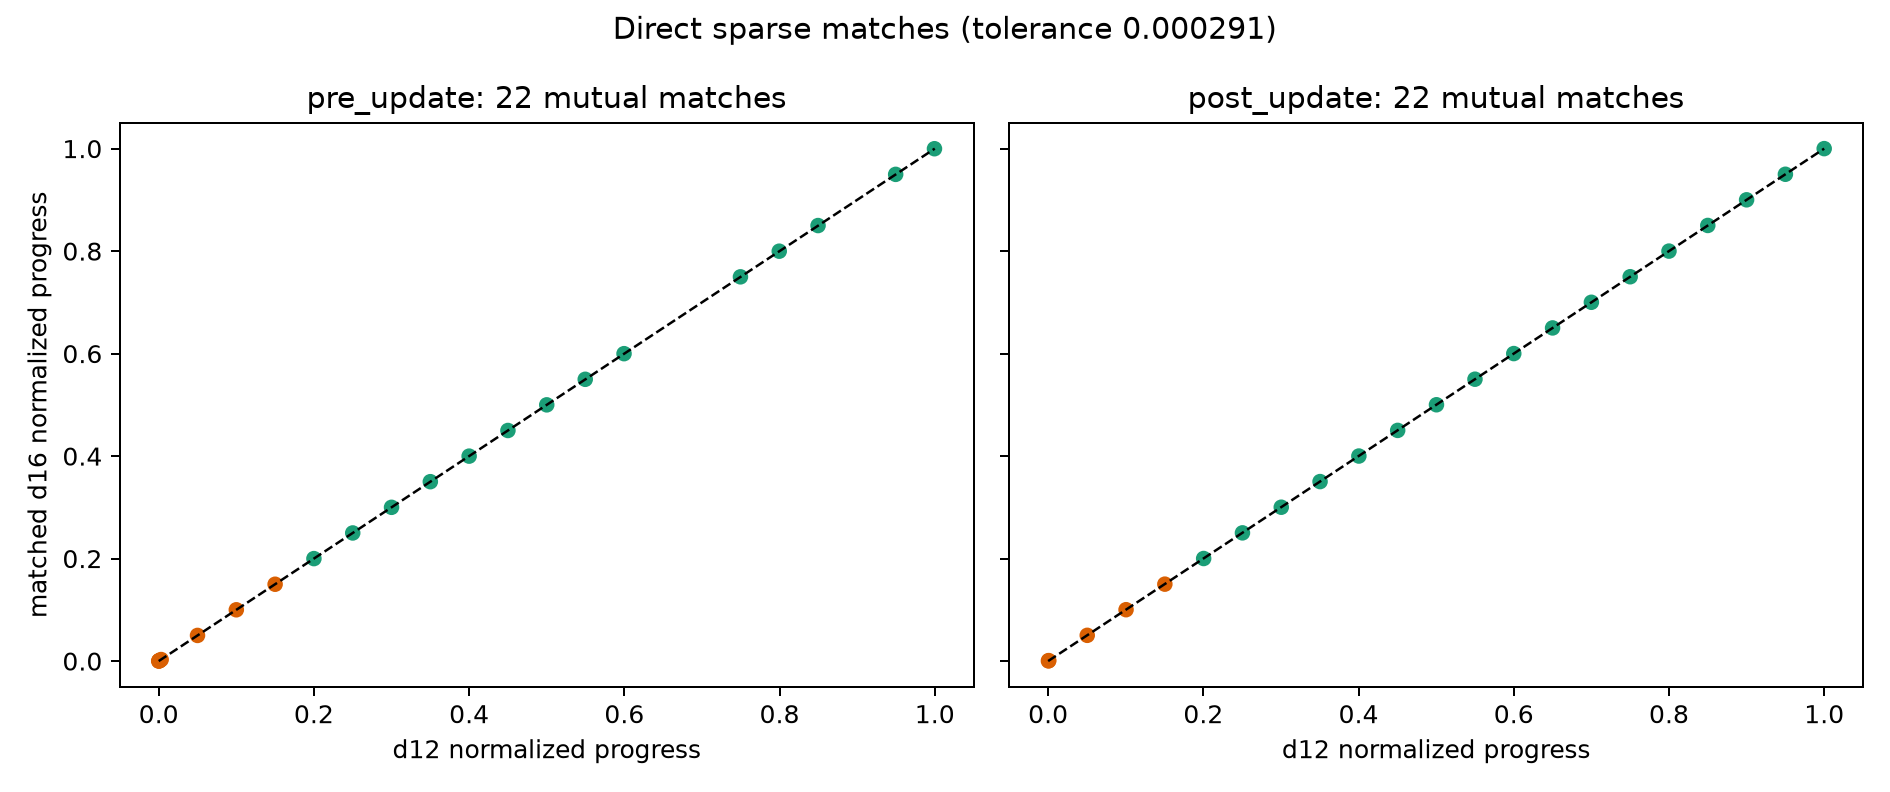

The table this chart was drawn from, first rows:
phase, d12_checkpoint, d16_checkpoint, d12_progress, d16_progress, progress_mismatch, d12_window
pre_update, 0, 0, 0, 0, 0, warm
pre_update, 1, 2, 0.0003968, 0.000372, 2.48015873e-05, warm
pre_update, 2, 4, 0.0007937, 0.000744, 4.96031746e-05, warm
pre_update, 4, 8, 0.001587, 0.001488, 9.920634921e-05, warm
pre_update, 8, 16, 0.003175, 0.002976, 0.0001984, warm
pre_update, 126, 269, 0.05, 0.05004, 3.720238095e-05, warm
pre_update, 252, 538, 0.1, 0.1001, 7.44047619e-05, warm
pre_update, 378, 806, 0.15, 0.1499, 7.44047619e-05, warm
pre_update, 504, 1075, 0.2, 0.2, 3.720238095e-05, post
pre_update, 630, 1344, 0.25, 0.25, 0, post
pre_update, 756, 1613, 0.3, 0.3, 3.720238095e-05, post
pre_update, 882, 1882, 0.35, 0.3501, 7.44047619e-05, post
pre_update, 1008, 2150, 0.4, 0.3999, 7.44047619e-05, post
pre_update, 1134, 2419, 0.45, 0.45, 3.720238095e-05, post
pre_update, 1260, 2688, 0.5, 0.5, 0, post
pre_update, 1385, 2956, 0.5496, 0.5499, 0.000248, post
pre_update, 1511, 3225, 0.5996, 0.5999, 0.0002852, post
pre_update, 1889, 4031, 0.7496, 0.7498, 0.0002108, post
pre_update, 2015, 4300, 0.7996, 0.7999, 0.000248, post
pre_update, 2141, 4569, 0.8496, 0.8499, 0.0002852, post
pre_update, 2393, 5106, 0.9496, 0.9498, 0.0001736, post
pre_update, 2519, 5375, 0.9996, 0.9998, 0.0002108, post
post_update, 0, 1, 0.0003968, 0.000372, 2.48015873e-05, warm
post_update, 1, 4, 0.0007937, 0.0009301, 0.0001364, warm
post_update, 126, 269, 0.0504, 0.05022, 0.0001736, warm
post_update, 252, 538, 0.1004, 0.1003, 0.0001364, warm
post_update, 378, 806, 0.1504, 0.1501, 0.0002852, warm
post_update, 504, 1075, 0.2004, 0.2001, 0.000248, post
post_update, 630, 1344, 0.2504, 0.2502, 0.0002108, post
post_update, 756, 1613, 0.3004, 0.3002, 0.0001736, post
post_update, 882, 1882, 0.3504, 0.3503, 0.0001364, post
post_update, 1008, 2150, 0.4004, 0.4001, 0.0002852, post
post_update, 1134, 2419, 0.4504, 0.4501, 0.000248, post
post_update, 1260, 2688, 0.5004, 0.5002, 0.0002108, post
post_update, 1385, 2956, 0.55, 0.55, 3.720238095e-05, post
post_update, 1511, 3225, 0.6, 0.6001, 7.44047619e-05, post
post_update, 1637, 3494, 0.65, 0.6501, 0.0001116, post
post_update, 1763, 3763, 0.7, 0.7001, 0.0001488, post
post_update, 1889, 4031, 0.75, 0.75, 0, post
post_update, 2015, 4300, 0.8, 0.8, 3.720238095e-05, post
post_update, 2141, 4569, 0.85, 0.8501, 7.44047619e-05, post
post_update, 2267, 4838, 0.9, 0.9001, 0.0001116, post
post_update, 2393, 5106, 0.95, 0.95, 3.720238095e-05, post
post_update, 2519, 5375, 1, 1, 0, post
